Labelled photos from "lego_set", an image-classification folder in ackejus2/Ackerman_Personal_Portfolio. The possible labels are: black, blue, bright light blue, bright light orange, bright light yellow, bright pink, brown, dark bluish gray, dark gray, dark pink, dark purple, dark tan, dark turquoise, lavender, light bluish gray, light gray, light violet, lime, magenta, medium blue, medium brown, medium lavender, medium nougat, metal blue, orange, purple, reddish brown, salmon, tan, white, yellow, yellowish green.

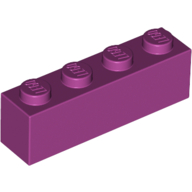
Label: magenta

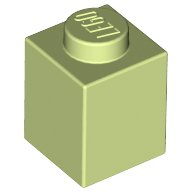
Label: yellowish green

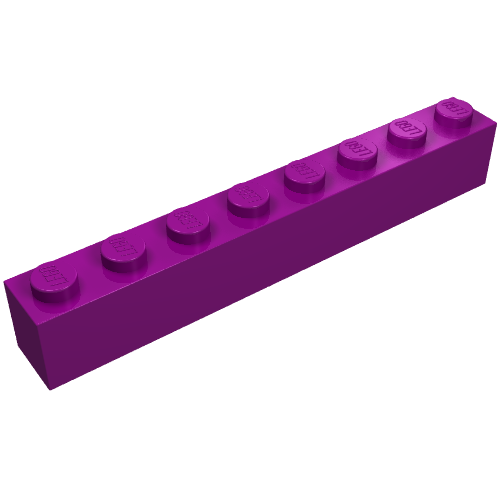
Label: purple

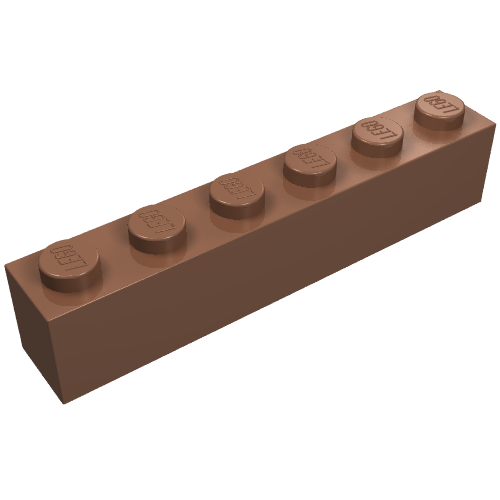
Label: medium brown

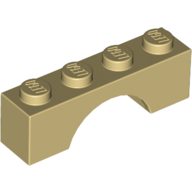
Label: tan

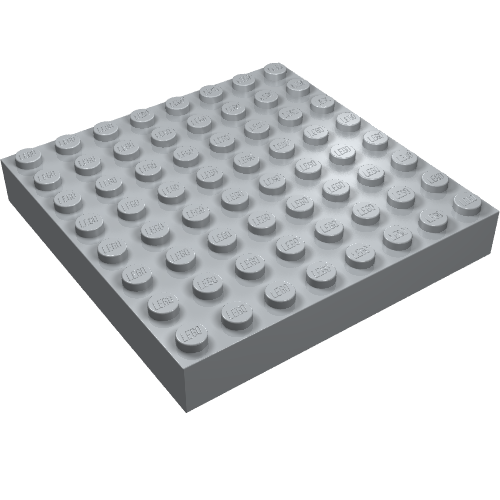
Label: light bluish gray
